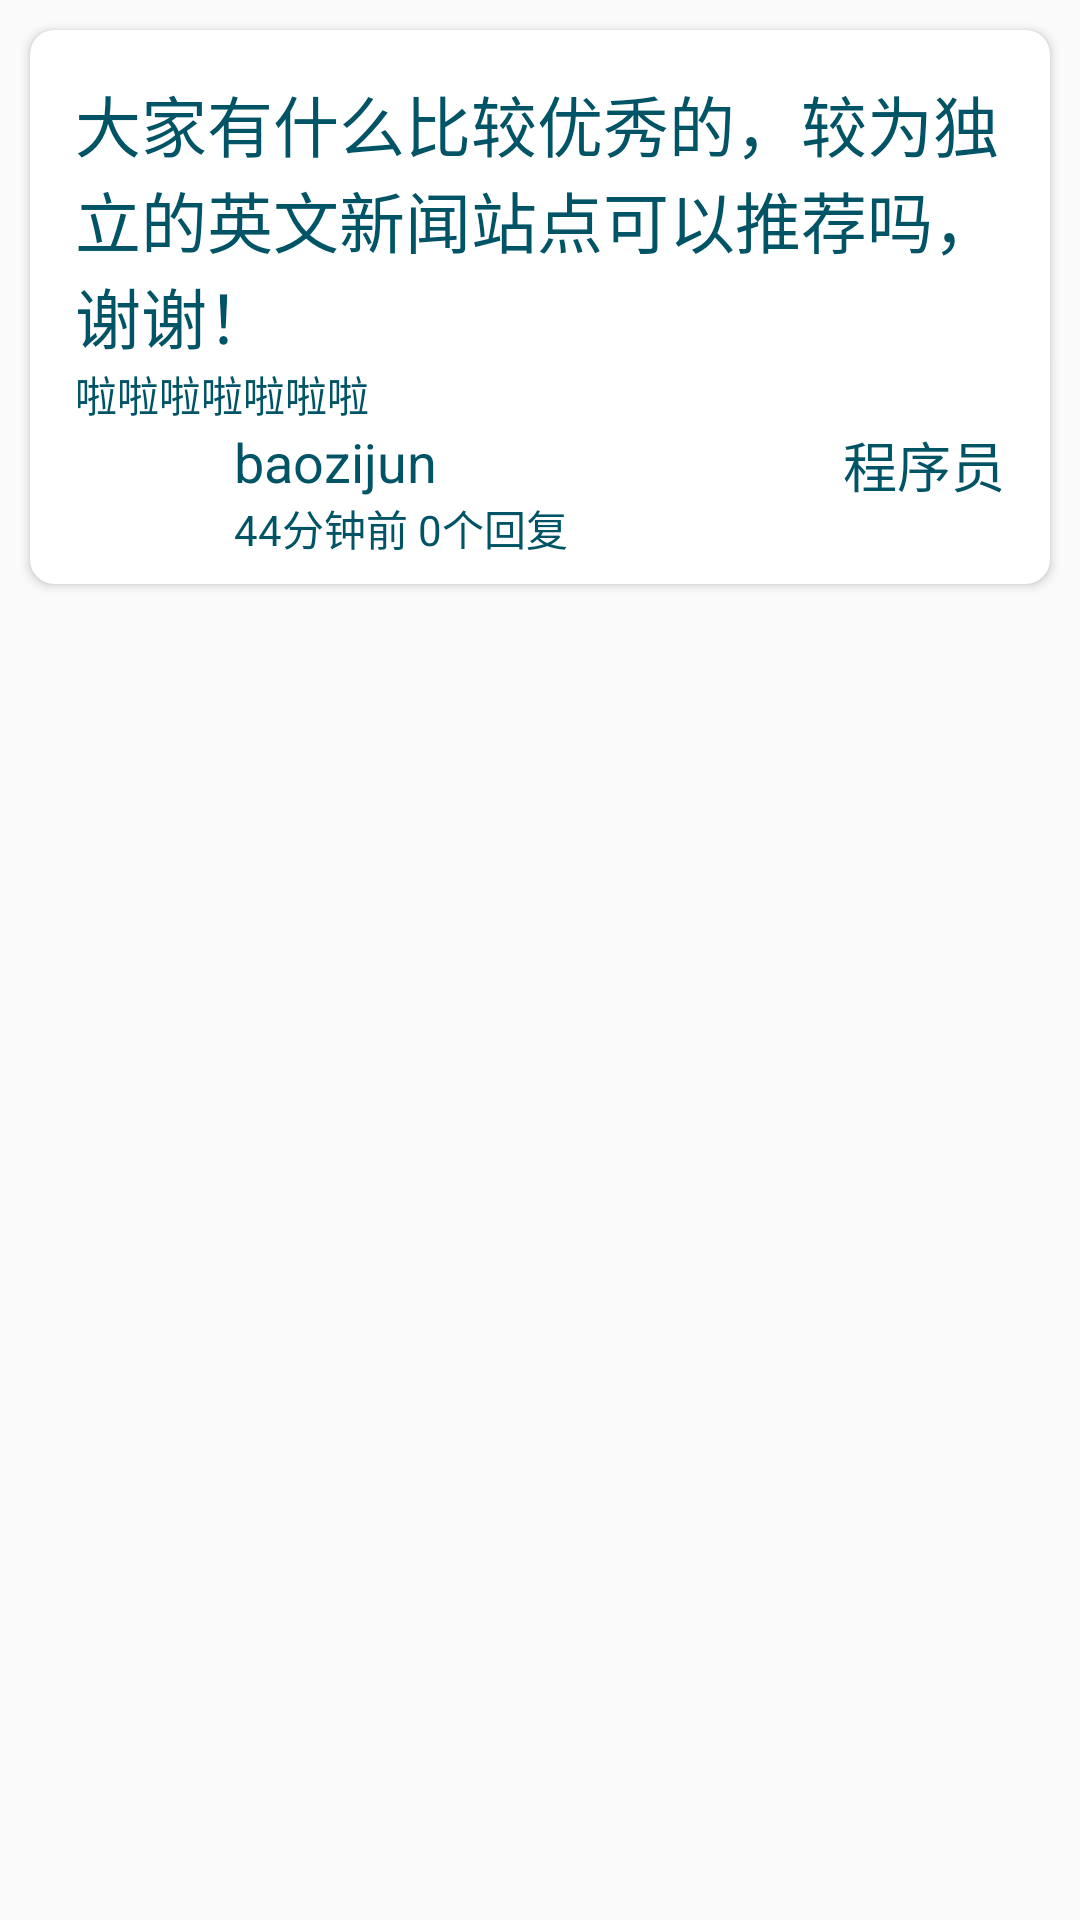

Write the Android layout XML for this screen, with the resource values it uses.
<!-- AndroidManifest.xml: application theme AppTheme -->
<!-- res/layout/activity_post.xml -->
<LinearLayout xmlns:android="http://schemas.android.com/apk/res/android"
    xmlns:tools="http://schemas.android.com/tools"
    xmlns:card_view="http://schemas.android.com/apk/res-auto"
    android:layout_width="fill_parent"
    android:layout_height="fill_parent"
    tools:context="com.example.sweet.myapplication.PostActivity">

    <ScrollView
        android:layout_width="fill_parent"
        android:layout_height="wrap_content">

        <android.support.v7.widget.CardView
            android:id="@+id/card_view"
            android:layout_height="wrap_content"
            android:layout_width="match_parent"
            android:elevation="100dp"
            card_view:cardCornerRadius="8dp"
            card_view:contentPaddingTop="10dp"
            card_view:contentPaddingLeft="10dp"
            card_view:contentPaddingRight="10dp"
            card_view:contentPaddingBottom="0dp"
            android:layout_margin="10dp">

            <LinearLayout
                android:orientation="vertical"
                android:layout_width="fill_parent"
                android:layout_height="fill_parent"
                android:padding="5dp" >

                <TextView
                    android:id="@+id/textView2"
                    android:layout_width="wrap_content"
                    android:layout_height="wrap_content"
                    android:text="大家有什么比较优秀的，较为独立的英文新闻站点可以推荐吗，谢谢！"
                    android:textColor="#005465"
                    android:textSize="@dimen/abc_text_size_large_material"
                    android:transitionName="test1"/>
                <TextView
                    android:id="@+id/postcontent"
                    android:layout_width="wrap_content"
                    android:layout_height="wrap_content"
                    android:text="啦啦啦啦啦啦啦"
                    android:textColor="#005465"
                    android:textSize="@dimen/abc_text_size_body_1_material" />

                <LinearLayout
                    android:orientation="horizontal"
                    android:layout_width="fill_parent"
                    android:layout_height="fill_parent" >

                    <ImageView
                        android:id="@+id/imageView"
                        android:layout_width="48dp"
                        android:layout_height="48dp"
                        android:layout_marginRight="5dp" />

                    <LinearLayout
                        android:orientation="vertical"
                        android:layout_width="wrap_content"
                        android:layout_height="48dp"
                        android:layout_weight="1" >

                        <TextView
                            android:id="@+id/textView3"
                            android:layout_width="wrap_content"
                            android:layout_height="24dp"
                            android:text="baozijun"
                            android:textColor="#005465"
                            android:textSize="18dp" />

                        <TextView
                            android:id="@+id/textView4"
                            android:layout_width="wrap_content"
                            android:layout_height="24dp"
                            android:text="44分钟前 0个回复"
                            android:textColor="#005465" />
                    </LinearLayout>

                    <TextView
                        android:id="@+id/textView5"
                        android:layout_width="wrap_content"
                        android:layout_height="48dp"
                        android:text="程序员"
                        android:textColor="#005465"
                        android:textSize="@dimen/abc_text_size_medium_material" />
                </LinearLayout>
            </LinearLayout>
        </android.support.v7.widget.CardView>

    </ScrollView>

</LinearLayout>
<!-- resources referenced by this layout -->
<resources>
  <style name="AppTheme" parent="android:Theme.Holo.Light.DarkActionBar">
          
      </style>
</resources>
